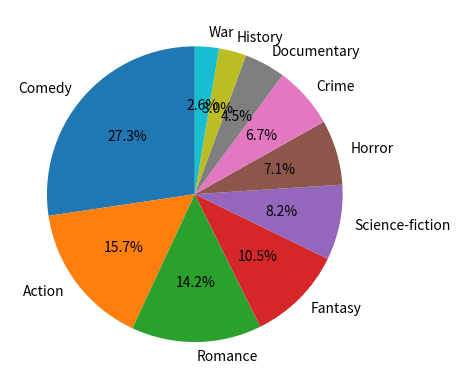

Source code (Python):
# pseudocode 
# create a dictionary to store data
# input the data
# import matplotlib.pyplot to draw
# draw pie charts by matplotlib.pyplot
# show the pie chart
number = {'Comedy':73,'Action':42,'Romance':38,'Fantasy':28,'Science-fiction':22,'Horror':19,'Crime':18,'Documentary':12,'History':8,'War':7}
import matplotlib.pyplot as plt
labels ='Comedy','Action','Romance','Fantasy','Science-fiction','Horror','Crime','Documentary','History','War'
sizes = [73,42,38,28,22,19,18,12,8,7]
plt.pie(sizes,labels=labels,autopct='%1.1f%%',shadow=False, startangle=90)
plt.show()